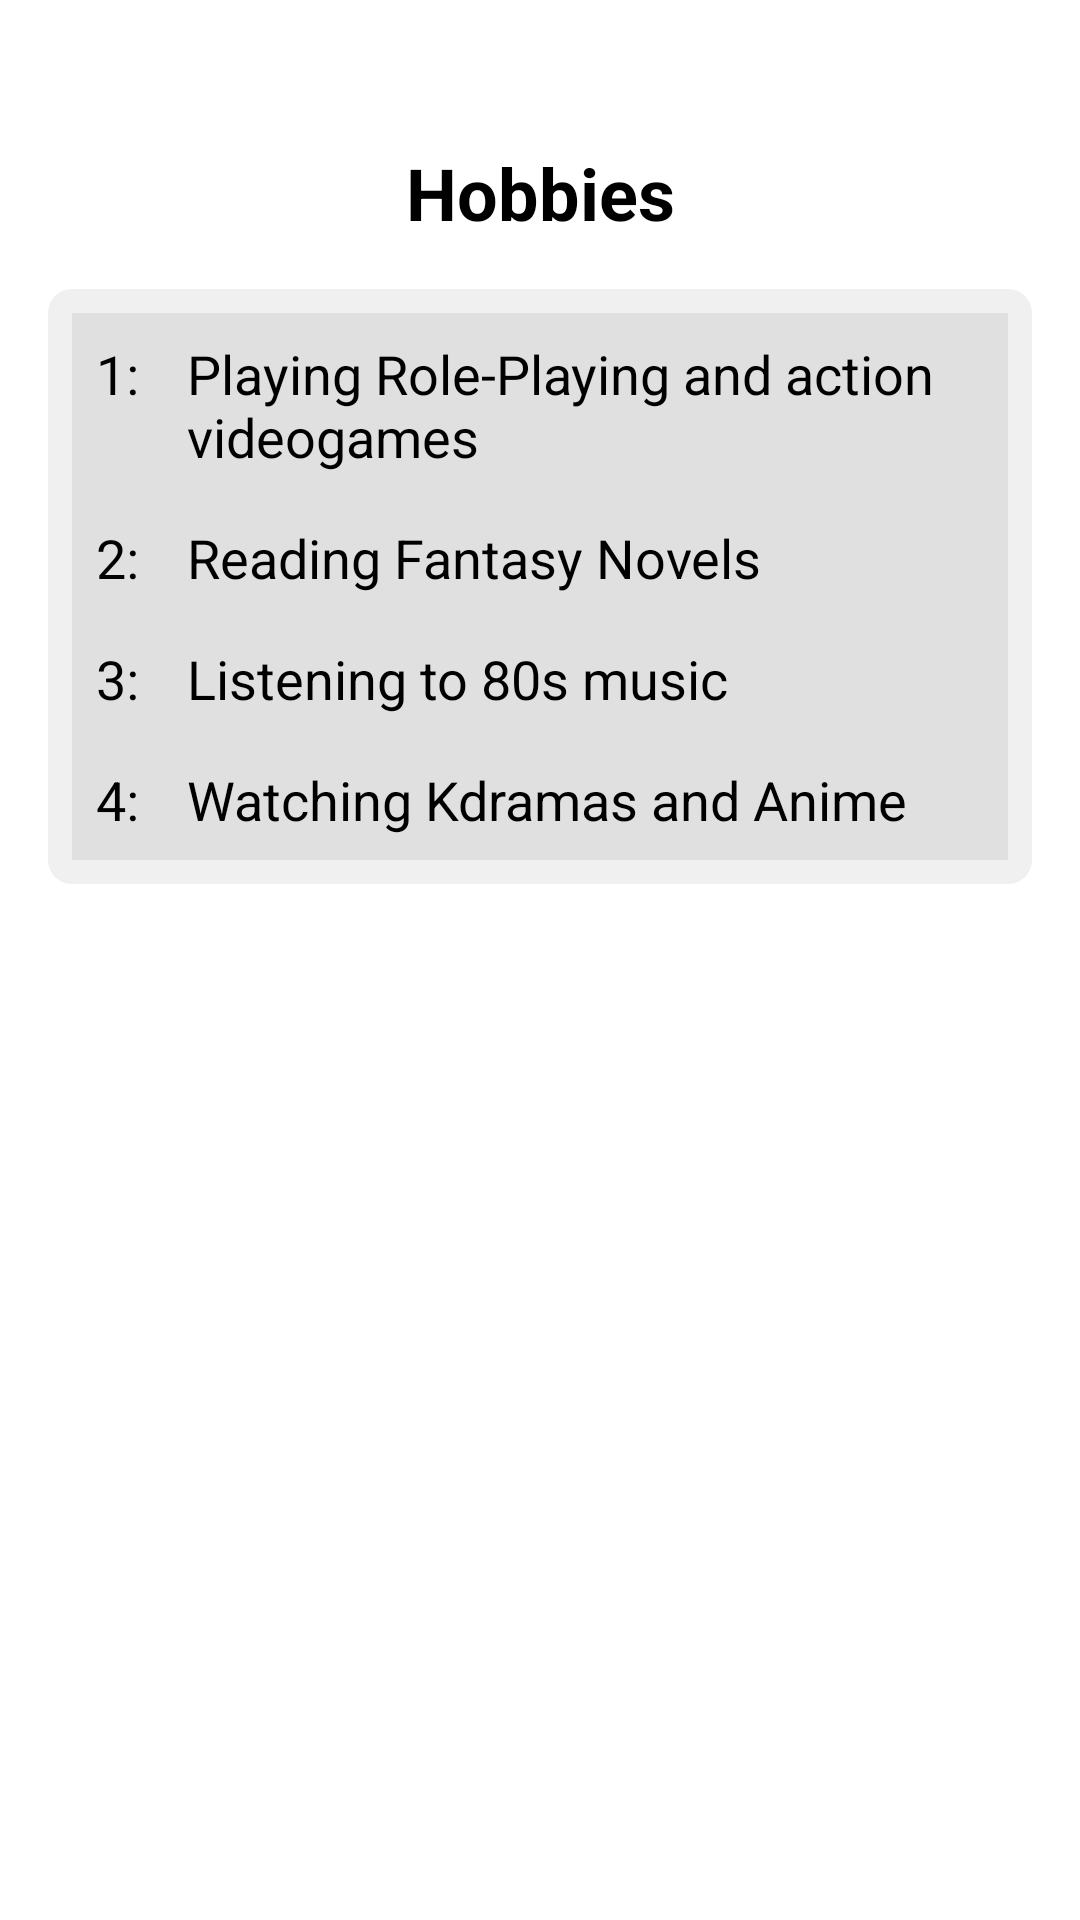

Layout XML and referenced resources for this Android screen:
<!-- AndroidManifest.xml: application theme AppTheme -->
<!-- res/layout/activity_hobbies.xml -->
<?xml version="1.0" encoding="utf-8"?>
<androidx.constraintlayout.widget.ConstraintLayout
    xmlns:android="http://schemas.android.com/apk/res/android"
    xmlns:app="http://schemas.android.com/apk/res-auto"
    xmlns:tools="http://schemas.android.com/tools"
    android:layout_width="match_parent"
    android:layout_height="match_parent"
    tools:context=".HobbiesActivity"
    android:padding="16dp"
    android:background="@color/background_color">

    <ImageButton
        android:id="@+id/button_back"
        android:layout_width="wrap_content"
        android:layout_height="wrap_content"
        android:background="?attr/selectableItemBackgroundBorderless"
        android:src="@drawable/ic_back_arrow"
        android:contentDescription="@string/back"
        android:layout_marginTop="16dp"
        android:layout_marginStart="16dp"
        app:layout_constraintStart_toStartOf="parent"
        app:layout_constraintTop_toTopOf="parent" />

    <TextView
        android:id="@+id/textView_hobbies"
        android:layout_width="wrap_content"
        android:layout_height="wrap_content"
        android:text="@string/hobbies"
        android:textSize="24sp"
        android:textStyle="bold"
        android:textColor="@color/text_color"
        android:layout_marginTop="16dp"
        app:layout_constraintTop_toBottomOf="@+id/button_back"
        app:layout_constraintStart_toStartOf="parent"
        app:layout_constraintEnd_toEndOf="parent" />

    <TableLayout
        android:id="@+id/table_hobbies"
        android:layout_width="0dp"
        android:layout_height="wrap_content"
        android:layout_marginTop="16dp"
        app:layout_constraintTop_toBottomOf="@id/textView_hobbies"
        app:layout_constraintStart_toStartOf="parent"
        app:layout_constraintEnd_toEndOf="parent"
        android:padding="8dp"
        android:background="@drawable/table_background">

        <TableRow
            android:layout_width="match_parent"
            android:layout_height="wrap_content"
            android:background="@drawable/table_row_background">

            <TextView
                android:layout_width="wrap_content"
                android:layout_height="wrap_content"
                android:text="@string/_1"
                android:textSize="18sp"
                android:padding="8dp"
                android:textColor="@color/text_color" />

            <TextView
                android:layout_width="wrap_content"
                android:layout_height="wrap_content"
                android:text="@string/hobby1"
                android:textSize="18sp"
                android:padding="8dp"
                android:textColor="@color/text_color" />
        </TableRow>

        <TableRow
            android:layout_width="match_parent"
            android:layout_height="wrap_content"
            android:background="@drawable/table_row_background">

            <TextView
                android:layout_width="wrap_content"
                android:layout_height="wrap_content"
                android:text="@string/_2"
                android:textSize="18sp"
                android:padding="8dp"
                android:textColor="@color/text_color" />

            <TextView
                android:layout_width="wrap_content"
                android:layout_height="wrap_content"
                android:text="@string/hobby2"
                android:textSize="18sp"
                android:padding="8dp"
                android:textColor="@color/text_color" />
        </TableRow>

        <TableRow
            android:layout_width="match_parent"
            android:layout_height="wrap_content"
            android:background="@drawable/table_row_background">

            <TextView
                android:layout_width="wrap_content"
                android:layout_height="wrap_content"
                android:text="@string/_3"
                android:textSize="18sp"
                android:padding="8dp"
                android:textColor="@color/text_color" />

            <TextView
                android:layout_width="wrap_content"
                android:layout_height="wrap_content"
                android:text="@string/hobby3"
                android:textSize="18sp"
                android:padding="8dp"
                android:textColor="@color/text_color" />
        </TableRow>

        <TableRow
            android:layout_width="match_parent"
            android:layout_height="wrap_content"
            android:background="@drawable/table_row_background">

            <TextView
                android:layout_width="wrap_content"
                android:layout_height="wrap_content"
                android:text="@string/_4"
                android:textSize="18sp"
                android:padding="8dp"
                android:textColor="@color/text_color" />

            <TextView
                android:layout_width="wrap_content"
                android:layout_height="wrap_content"
                android:text="@string/hobby4"
                android:textSize="18sp"
                android:padding="8dp"
                android:textColor="@color/text_color" />
        </TableRow>
    </TableLayout>
</androidx.constraintlayout.widget.ConstraintLayout>
<!-- resources referenced by this layout -->
<resources>
  <color name="background_color">#FFFFFF</color>
  <color name="text_color">#000000</color>
  <!-- drawable table_background (drawable) -->
  <?xml version="1.0" encoding="utf-8"?>
  <shape xmlns:android="http://schemas.android.com/apk/res/android">
      <solid android:color="@color/table_background_color" />
      <corners android:radius="8dp" />
      <padding android:left="8dp" android:top="8dp" android:right="8dp" android:bottom="8dp" />
  </shape>
  <!-- drawable table_row_background (drawable) -->
  <?xml version="1.0" encoding="utf-8"?>
  <selector xmlns:android="http://schemas.android.com/apk/res/android">
      <item android:drawable="@color/table_row_background_color" android:state_pressed="true"/>
      <item android:drawable="@color/table_row_background_color" />
  </selector>
  <string name="_1">1:</string>
  <string name="_2">2:</string>
  <string name="_3">3:</string>
  <string name="_4">4:</string>
  <string name="back">back</string>
  <string name="hobbies">Hobbies</string>
  <string name="hobby1">Playing Role-Playing and action videogames</string>
  <string name="hobby2">Reading Fantasy Novels</string>
  <string name="hobby3">Listening to 80s music</string>
  <string name="hobby4">Watching Kdramas and Anime</string>
  <color name="table_background_color">#F0F0F0</color>
  <color name="table_row_background_color">#E0E0E0</color>
</resources>
